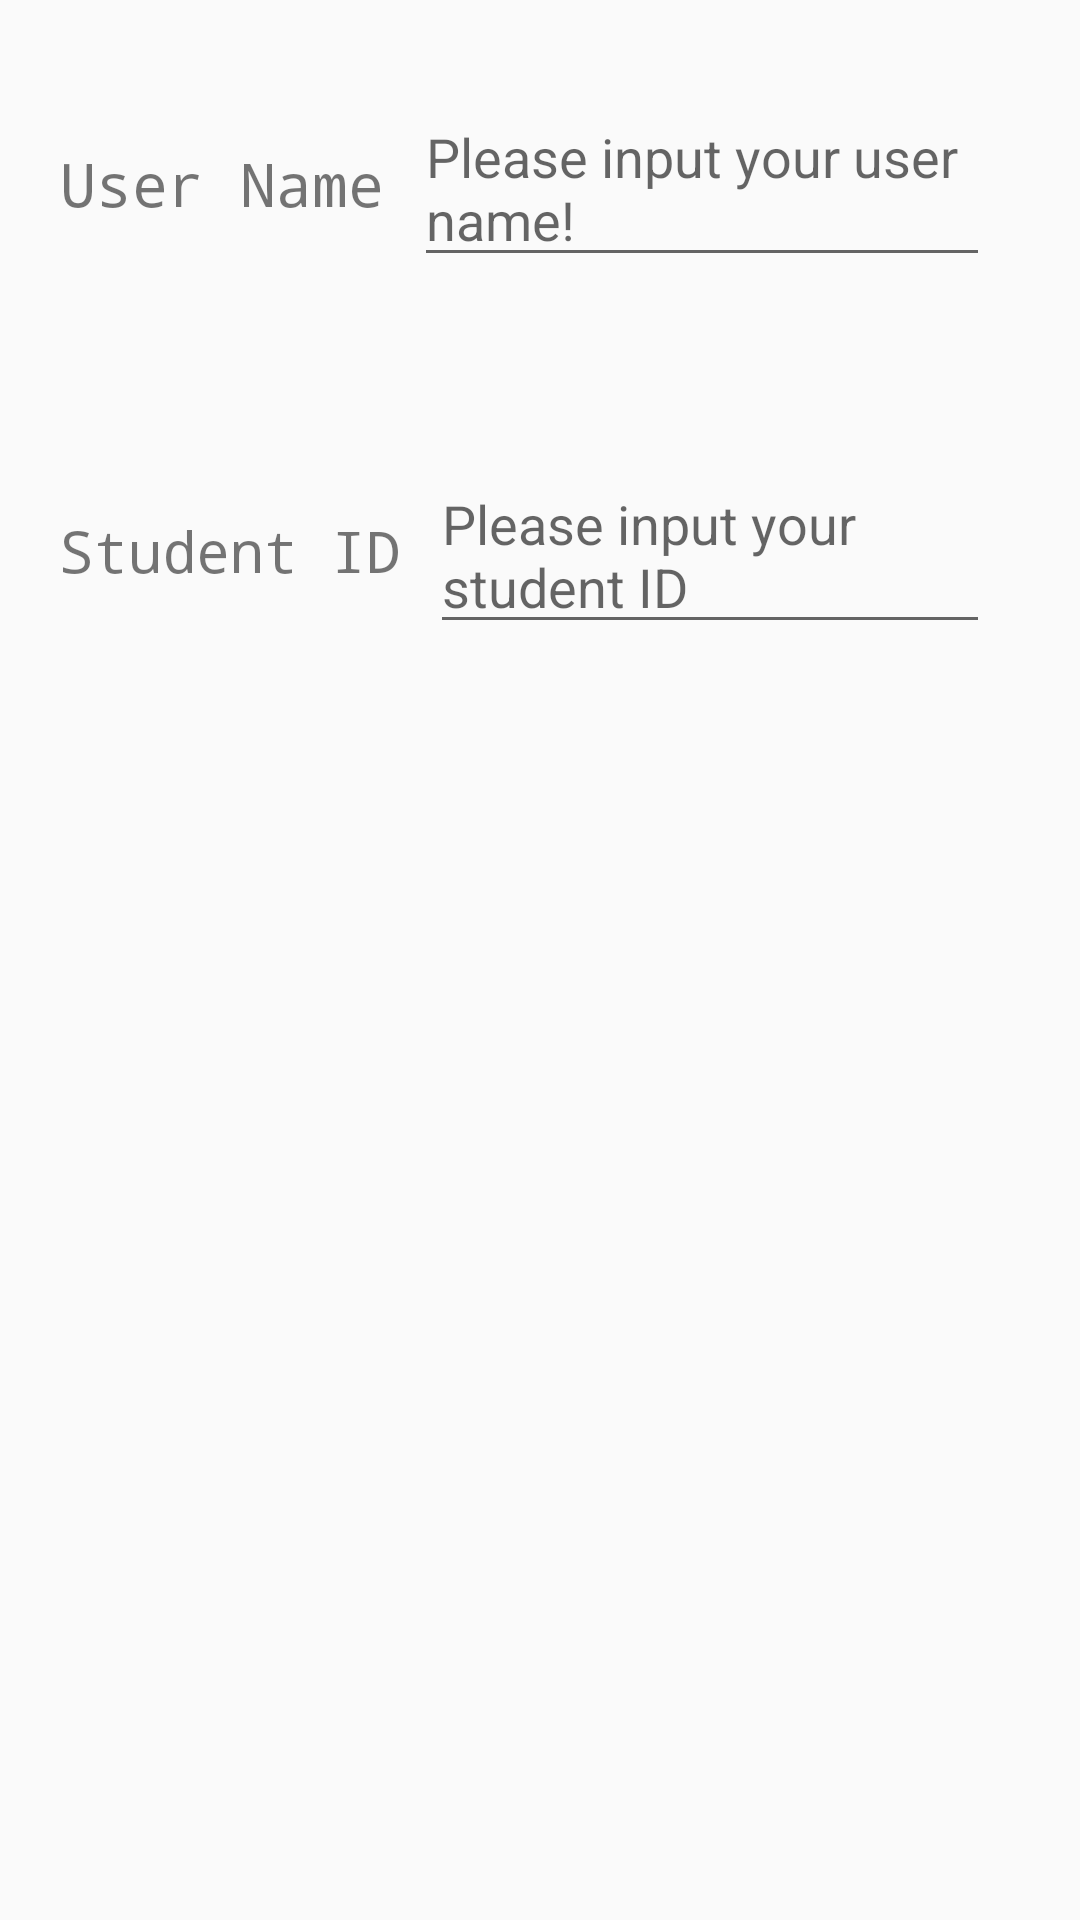

Produce the Android XML layout that renders to this screen, including the resource entries it uses.
<!-- AndroidManifest.xml: application theme AppTheme -->
<!-- res/layout/layout_userlog.xml -->
<?xml version="1.0" encoding="utf-8"?>
<LinearLayout xmlns:android="http://schemas.android.com/apk/res/android"
    android:orientation="vertical" android:layout_width="match_parent"
    android:layout_height="match_parent">

    <LinearLayout
        android:layout_width="match_parent"
        android:layout_height="wrap_content"
        android:orientation="horizontal"
        android:layout_margin="20dp"
        android:gravity="center">

        <TextView
            android:layout_width="wrap_content"
            android:layout_height="wrap_content"
            android:typeface="monospace"
            android:textSize="20sp"
            android:text="User Name"/>

        <EditText
            android:layout_width="match_parent"
            android:layout_height="wrap_content"
            android:layout_margin="10dp"
            android:hint="Please input your user name!"
            android:id="@+id/edit_input_user_name"/>
    </LinearLayout>

    <LinearLayout
        android:layout_width="match_parent"
        android:layout_height="wrap_content"
        android:orientation="horizontal"
        android:layout_margin="20dp"
        android:gravity="center">

        <TextView
            android:layout_width="wrap_content"
            android:layout_height="wrap_content"
            android:typeface="monospace"
            android:textSize="19sp"
            android:text="Student ID"/>

        <EditText
            android:layout_width="match_parent"
            android:layout_height="wrap_content"
            android:layout_margin="10dp"
            android:hint="Please input your student ID"
            android:id="@+id/edit_input_student_ID"/>
    </LinearLayout>

</LinearLayout>
<!-- resources referenced by this layout -->
<resources>
  <style name="AppTheme" parent="Theme.AppCompat.Light.DarkActionBar">
          
          <item name="colorPrimary">@color/colorPrimary</item>
          <item name="colorPrimaryDark">@color/colorPrimaryDark</item>
          <item name="colorAccent">@color/colorAccent</item>
      </style>
  <color name="colorPrimary">#3F51B5</color>
  <color name="colorPrimaryDark">#303F9F</color>
  <color name="colorAccent">#FF4081</color>
</resources>
